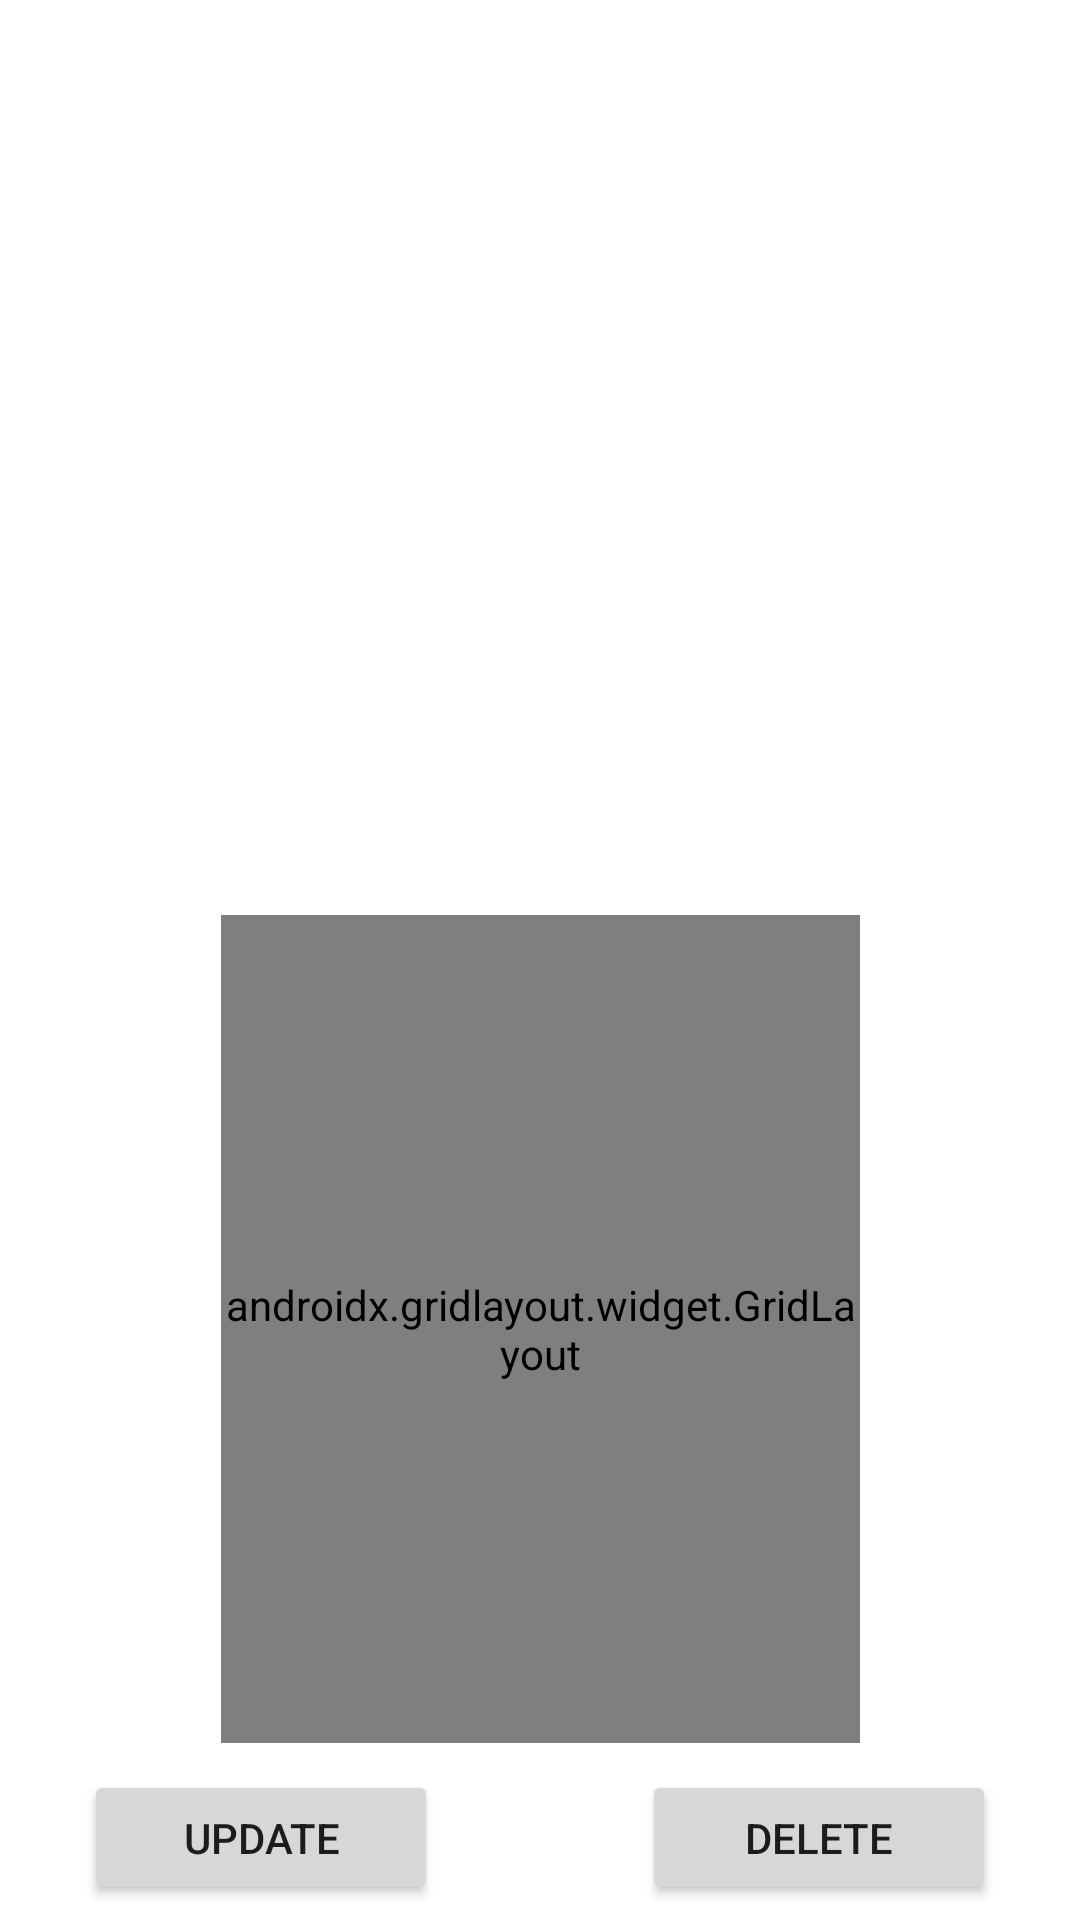

Here is an Android app screen rendered from its layout file. Give the layout XML and the strings, colors and styles it references.
<!-- AndroidManifest.xml: application theme Theme.MyPriceList -->
<!-- res/layout/activity_detail.xml -->
<?xml version="1.0" encoding="utf-8"?>
<androidx.constraintlayout.widget.ConstraintLayout xmlns:android="http://schemas.android.com/apk/res/android"
    xmlns:app="http://schemas.android.com/apk/res-auto"
    xmlns:tools="http://schemas.android.com/tools"
    android:layout_width="match_parent"
    android:layout_height="match_parent"
    tools:context=".Activity.DetailActivity">


    <ImageView
        android:id="@+id/imageView2"
        android:layout_width="306dp"
        android:layout_height="0dp"
        android:layout_marginStart="49dp"
        android:layout_marginTop="12dp"
        android:layout_marginEnd="49dp"
        android:layout_marginBottom="292dp"
        app:layout_constraintBottom_toTopOf="@+id/updateButton"
        app:layout_constraintEnd_toEndOf="parent"
        app:layout_constraintHorizontal_bias="0.571"
        app:layout_constraintStart_toStartOf="parent"
        app:layout_constraintTop_toTopOf="parent"
        app:srcCompat="@drawable/ic_launcher_background" />

    <androidx.gridlayout.widget.GridLayout
        android:id="@+id/gridLayout2"
        android:layout_width="213dp"
        android:layout_height="276dp"
        android:layout_marginBottom="52dp"
        android:foregroundGravity="center"
        app:layout_constraintBottom_toBottomOf="parent"
        app:layout_constraintEnd_toEndOf="parent"
        app:layout_constraintStart_toStartOf="parent"
        app:layout_constraintTop_toBottomOf="@+id/imageView2">

        <EditText
            android:id="@+id/quantityEditText"
            android:layout_width="wrap_content"
            android:layout_height="42dp"
            android:ems="10"
            android:inputType="number"
            app:layout_column="1"
            app:layout_row="7"
            tools:layout_editor_absoluteX="113dp"
            tools:layout_editor_absoluteY="500dp" />

        <EditText
            android:id="@+id/productNameEditText"
            android:layout_width="wrap_content"
            android:layout_height="wrap_content"
            android:ems="10"
            android:inputType="textPersonName"
            app:layout_column="1"
            app:layout_row="1"
            tools:layout_editor_absoluteX="97dp"
            tools:layout_editor_absoluteY="340dp" />

        <EditText
            android:id="@+id/costPriceEditText"
            android:layout_width="wrap_content"
            android:layout_height="39dp"
            android:ems="10"
            android:inputType="number"
            app:layout_column="1"
            app:layout_row="3"
            tools:layout_editor_absoluteX="16dp"
            tools:layout_editor_absoluteY="422dp" />

        <TextView
            android:id="@+id/costPriceTextView"
            android:layout_width="209dp"
            android:layout_height="28dp"
            android:gravity="center"
            android:text="Cost Price"
            app:layout_column="1"
            app:layout_row="2"
            tools:layout_editor_absoluteX="16dp"
            tools:layout_editor_absoluteY="394dp" />

        <TextView
            android:id="@+id/salePriceTextView"
            android:layout_width="210dp"
            android:layout_height="29dp"
            android:gravity="center"
            android:text="Sale Price"
            app:layout_column="1"
            app:layout_row="4"
            tools:layout_editor_absoluteX="210dp"
            tools:layout_editor_absoluteY="393dp" />

        <EditText
            android:id="@+id/salePriceEditText"
            android:layout_width="wrap_content"
            android:layout_height="42dp"
            android:ems="10"
            android:inputType="number"
            app:layout_column="1"
            app:layout_row="5"
            tools:layout_editor_absoluteX="210dp"
            tools:layout_editor_absoluteY="421dp" />

        <TextView
            android:id="@+id/productNameTextView"
            android:layout_width="210dp"
            android:layout_height="27dp"
            android:gravity="center"
            android:text="Product Name"
            app:layout_column="1"
            app:layout_row="0"
            tools:layout_editor_absoluteX="98dp"
            tools:layout_editor_absoluteY="315dp" />

        <TextView
            android:id="@+id/quantityTextView"
            android:layout_width="204dp"
            android:layout_height="wrap_content"
            android:gravity="center"
            android:text="Quantity"
            app:layout_column="1"
            app:layout_row="6"
            tools:layout_editor_absoluteX="113dp"
            tools:layout_editor_absoluteY="473dp" />
    </androidx.gridlayout.widget.GridLayout>

    <Button
        android:id="@+id/deleteButton"
        android:layout_width="118dp"
        android:layout_height="45dp"
        android:layout_marginEnd="53dp"
        android:onClick="delete"
        android:text="delete"
        app:layout_constraintBottom_toBottomOf="@+id/updateButton"
        app:layout_constraintEnd_toEndOf="parent"
        app:layout_constraintStart_toEndOf="@+id/updateButton"
        app:layout_constraintTop_toBottomOf="@+id/gridLayout2"
        app:layout_constraintVertical_bias="1.0" />

    <Button
        android:id="@+id/updateButton"
        android:layout_width="118dp"
        android:layout_height="45dp"
        android:layout_marginStart="53dp"
        android:layout_marginEnd="68dp"
        android:layout_marginBottom="5dp"
        android:onClick="update"
        android:text="update"
        app:layout_constraintBottom_toBottomOf="parent"
        app:layout_constraintEnd_toStartOf="@+id/deleteButton"
        app:layout_constraintStart_toStartOf="parent"
        app:layout_constraintTop_toBottomOf="@+id/imageView2" />

</androidx.constraintlayout.widget.ConstraintLayout>
<!-- resources referenced by this layout -->
<resources>
  <style name="Theme.MyPriceList" parent="Theme.MaterialComponents.DayNight.DarkActionBar">
          
          <item name="colorPrimary">@color/purple_500</item>
          <item name="colorPrimaryVariant">@color/purple_700</item>
          <item name="colorOnPrimary">@color/white</item>
          
          <item name="colorSecondary">@color/teal_200</item>
          <item name="colorSecondaryVariant">@color/teal_700</item>
          <item name="colorOnSecondary">@color/black</item>
          
          <item name="android:statusBarColor" tools:targetApi="l">?attr/colorPrimaryVariant</item>
          
      </style>
  <!-- not gathered from this repository: default colours our renderer supplied (Android Studio template values) -->
  <color name="purple_500">#FF6200EE</color>
  <color name="purple_700">#FF3700B3</color>
  <color name="teal_200">#FF03DAC5</color>
  <color name="teal_700">#FF018786</color>
  <color name="black">#FF000000</color>
  <color name="white">#FFFFFFFF</color>
</resources>
